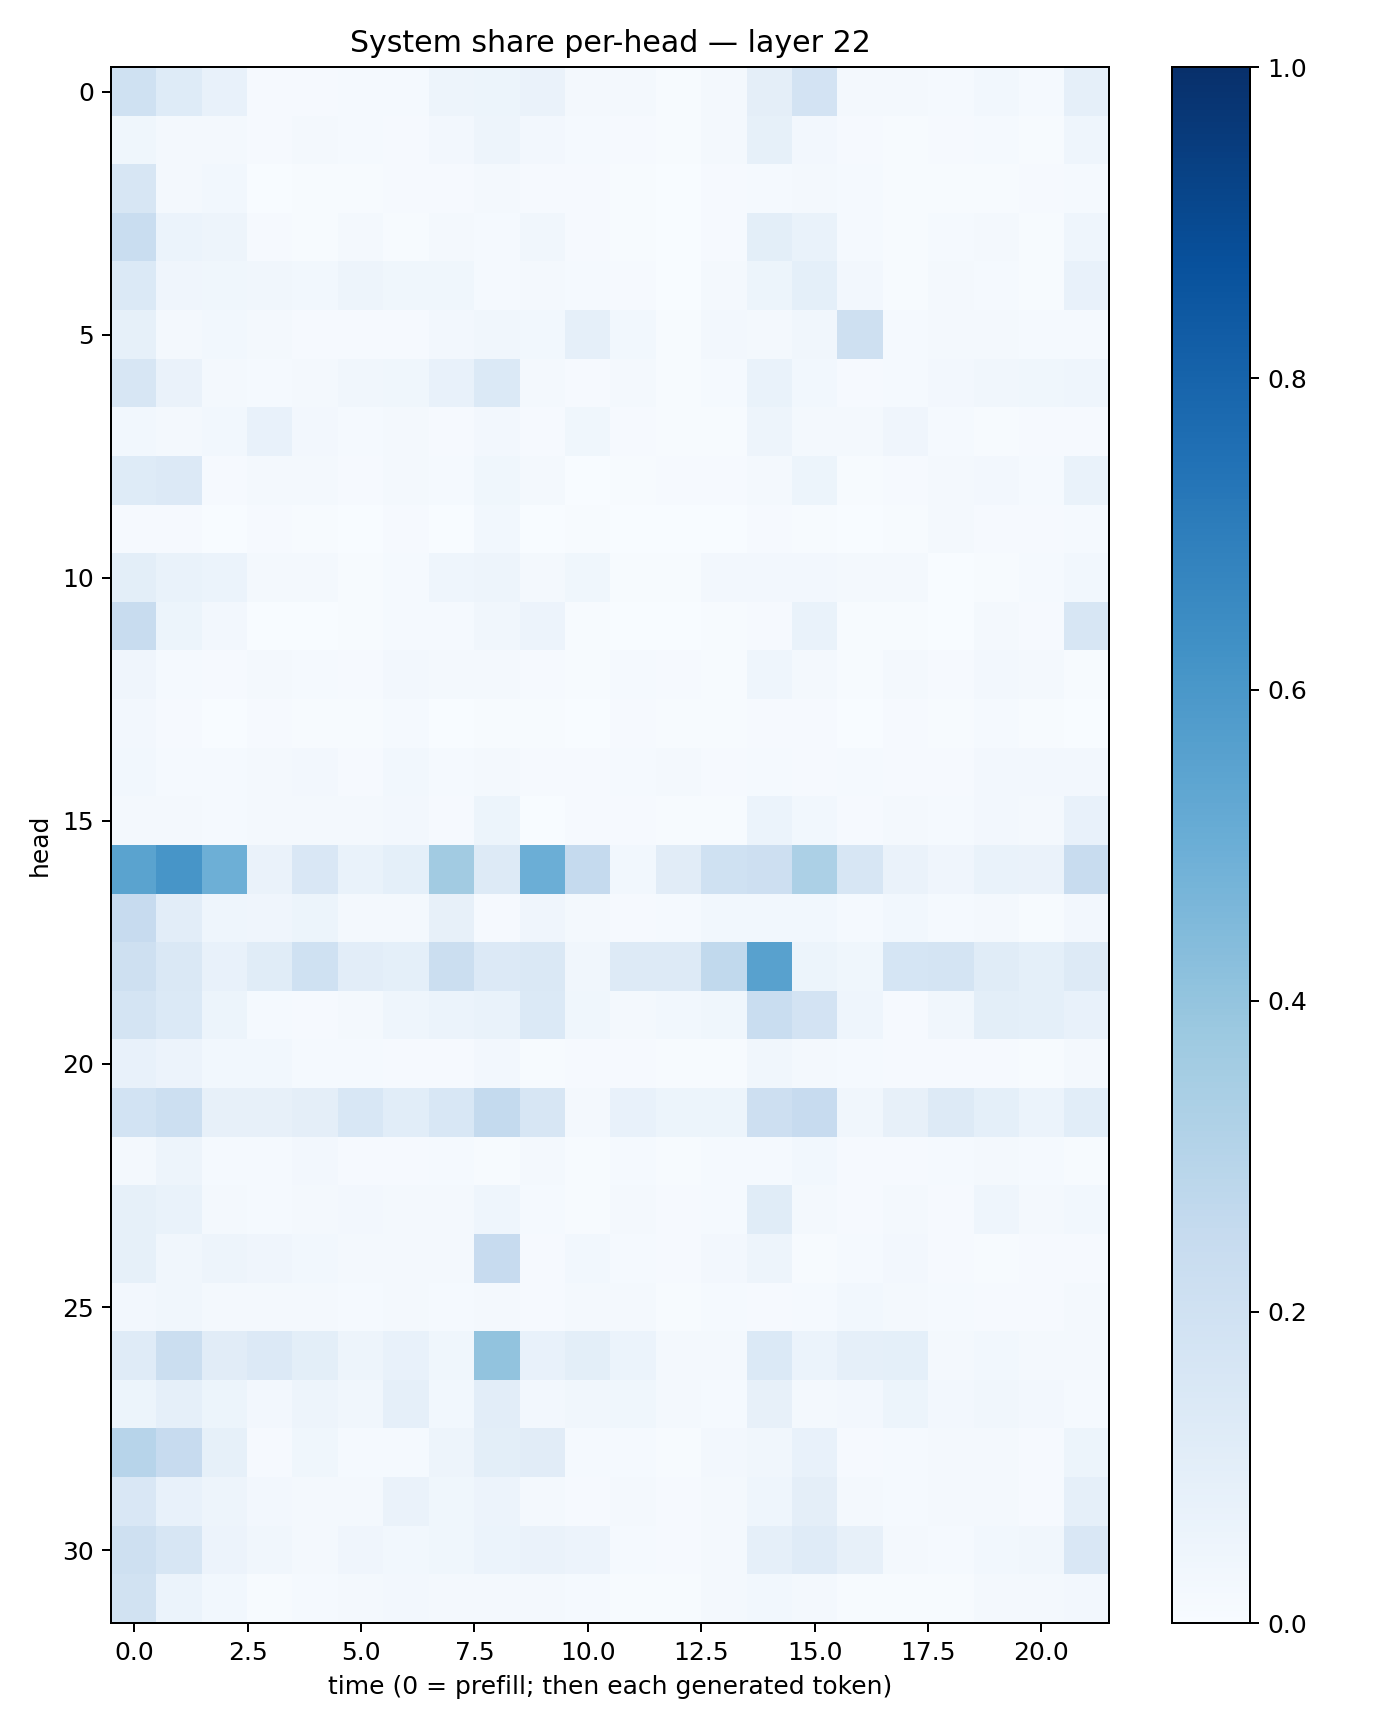

The data file committed next to this chart (first rows):
0.20017274, 0.12233668, 0.07145146, 0.011633082, 0.010821926, 0.012580141, 0.014814351, 0.048195805, 0.05427992, 0.06425428, 0.019794285, 0.015957387, 0.006086478, 0.019686101, 0.09605527, 0.18186909, 0.021907235, 0.017556412, 0.015395429, 0.028145403, 0.013910645, 0.08876037
0.03667, 0.01672, 0.01669, 0.009764, 0.01585, 0.01316, 0.01003, 0.02685, 0.04796, 0.02367, 0.01337, 0.0115, 0.004964, 0.01771, 0.08417, 0.02456, 0.008006, 0.007305, 0.01119, 0.013, 0.005758, 0.04384
0.162, 0.02155, 0.0282, 0.00384, 0.006378, 0.004276, 0.009179, 0.01089, 0.02154, 0.008189, 0.0115, 0.00712, 0.003751, 0.009374, 0.012, 0.01797, 0.01385, 0.004413, 0.004128, 0.005911, 0.01005, 0.01179
0.2325, 0.0611, 0.04757, 0.007904, 0.00602, 0.01918, 0.007085, 0.01828, 0.01223, 0.03474, 0.01119, 0.007256, 0.003001, 0.008047, 0.1009, 0.06966, 0.01207, 0.005822, 0.01318, 0.0174, 0.007678, 0.04384
0.1404, 0.04265, 0.03812, 0.03331, 0.03006, 0.04938, 0.03564, 0.03658, 0.01469, 0.01998, 0.01358, 0.01117, 0.003029, 0.02, 0.05116, 0.09003, 0.02416, 0.004388, 0.01574, 0.01186, 0.006528, 0.07415
0.08296, 0.0229, 0.03007, 0.01841, 0.009128, 0.008051, 0.009236, 0.02383, 0.03395, 0.03096, 0.08652, 0.02785, 0.004872, 0.0248, 0.01694, 0.03364, 0.2095, 0.01304, 0.02283, 0.0163, 0.01553, 0.01234
0.164, 0.06603, 0.02172, 0.01263, 0.01901, 0.03284, 0.03705, 0.07081, 0.1368, 0.02039, 0.009365, 0.0169, 0.007795, 0.01424, 0.06882, 0.02976, 0.009418, 0.014, 0.02452, 0.03433, 0.03749, 0.04397
0.02979, 0.01802, 0.0307, 0.07472, 0.02535, 0.01334, 0.01583, 0.008151, 0.02383, 0.008422, 0.03575, 0.01105, 0.004637, 0.006489, 0.04765, 0.02039, 0.02287, 0.03991, 0.01395, 0.005611, 0.009619, 0.01053
0.1237, 0.1361, 0.01116, 0.01592, 0.01739, 0.008651, 0.01676, 0.01517, 0.03757, 0.02109, 0.00209, 0.005584, 0.009955, 0.01135, 0.02195, 0.05176, 0.004211, 0.01094, 0.01834, 0.02727, 0.01258, 0.06724
0.01137, 0.009058, 0.002179, 0.008499, 0.004032, 0.002653, 0.008033, 0.003426, 0.02991, 0.002247, 0.003955, 0.003098, 0.001524, 0.001334, 0.009807, 0.005592, 0.001772, 0.004731, 0.02039, 0.009347, 0.01016, 0.01294
0.0988, 0.06806, 0.06197, 0.0169, 0.01661, 0.005448, 0.01207, 0.04589, 0.04828, 0.01802, 0.03664, 0.005129, 0.007269, 0.02639, 0.02505, 0.02508, 0.02221, 0.01664, 0.003167, 0.00693, 0.01387, 0.03115
0.2371, 0.05436, 0.02513, 0.003657, 0.003902, 0.004179, 0.01288, 0.01531, 0.03337, 0.05791, 0.005081, 0.002053, 0.001336, 0.004226, 0.007951, 0.06845, 0.00453, 0.005648, 0.003696, 0.02078, 0.01165, 0.1563
0.0423, 0.01548, 0.008372, 0.01913, 0.0143, 0.01014, 0.02602, 0.01565, 0.01693, 0.01168, 0.004042, 0.01525, 0.009905, 0.00723, 0.04537, 0.01655, 0.005749, 0.01809, 0.01095, 0.02527, 0.01583, 0.00762
0.02627, 0.008895, 0.003742, 0.008609, 0.007486, 0.006689, 0.01251, 0.002523, 0.004039, 0.004781, 0.002889, 0.007912, 0.004398, 0.004443, 0.008034, 0.008139, 0.003543, 0.009278, 0.006775, 0.01194, 0.006374, 0.002403
0.0302, 0.01202, 0.014, 0.01909, 0.02535, 0.01017, 0.03002, 0.01444, 0.01796, 0.008651, 0.01096, 0.01247, 0.01675, 0.008878, 0.01312, 0.009224, 0.01197, 0.01142, 0.01067, 0.0239, 0.02547, 0.02646
0.01793, 0.01849, 0.0123, 0.02188, 0.02202, 0.01575, 0.02512, 0.008616, 0.05324, 0.003727, 0.008148, 0.01169, 0.00714, 0.005701, 0.06012, 0.02869, 0.01119, 0.02123, 0.0133, 0.02697, 0.01626, 0.07726
0.55, 0.608, 0.4938, 0.06621, 0.1486, 0.06676, 0.09282, 0.362, 0.1259, 0.4974, 0.2526, 0.03095, 0.1121, 0.2008, 0.2112, 0.3297, 0.1608, 0.06504, 0.04191, 0.06898, 0.06419, 0.2392
0.2442, 0.1017, 0.04382, 0.0414, 0.05181, 0.01666, 0.02037, 0.07937, 0.0115, 0.0408, 0.02198, 0.01082, 0.01343, 0.03031, 0.02898, 0.03033, 0.01529, 0.02745, 0.01332, 0.01591, 0.007138, 0.02487
0.2044, 0.1474, 0.07146, 0.1165, 0.2015, 0.1049, 0.0923, 0.2234, 0.1365, 0.1435, 0.03354, 0.1253, 0.1301, 0.2648, 0.5585, 0.0544, 0.0355, 0.1702, 0.1774, 0.1148, 0.0909, 0.131
0.1757, 0.1374, 0.05288, 0.01303, 0.01001, 0.01761, 0.04526, 0.06043, 0.06835, 0.1395, 0.03774, 0.02156, 0.02993, 0.03758, 0.2335, 0.1805, 0.04395, 0.01009, 0.03219, 0.09806, 0.09335, 0.07787
0.07115, 0.05849, 0.02813, 0.02803, 0.01259, 0.01242, 0.01006, 0.0106, 0.02399, 0.007037, 0.01065, 0.009093, 0.004237, 0.005248, 0.03311, 0.01658, 0.01479, 0.008526, 0.01145, 0.01115, 0.005927, 0.02072
0.1868, 0.2162, 0.08128, 0.07991, 0.09604, 0.1556, 0.1088, 0.1556, 0.2566, 0.1584, 0.02264, 0.07448, 0.05239, 0.0523, 0.2111, 0.2454, 0.03354, 0.08103, 0.1301, 0.0929, 0.05985, 0.1078
0.02015, 0.04874, 0.01317, 0.01341, 0.02375, 0.008237, 0.01052, 0.01211, 0.006338, 0.01899, 0.005816, 0.01188, 0.006602, 0.01209, 0.01421, 0.03123, 0.008074, 0.01035, 0.01474, 0.01891, 0.01242, 0.00678
0.0845, 0.06687, 0.01909, 0.01207, 0.02148, 0.02494, 0.01632, 0.02162, 0.04666, 0.0144, 0.007416, 0.02244, 0.01163, 0.01559, 0.1141, 0.01995, 0.01012, 0.0224, 0.009913, 0.04337, 0.01714, 0.02924
0.08217, 0.03467, 0.04905, 0.04243, 0.02901, 0.01889, 0.01655, 0.02145, 0.2439, 0.008905, 0.02852, 0.01427, 0.00914, 0.02347, 0.05005, 0.006008, 0.01553, 0.02589, 0.009066, 0.007812, 0.01073, 0.009537
0.0253, 0.03345, 0.02038, 0.01981, 0.01806, 0.01225, 0.01716, 0.015, 0.02041, 0.01012, 0.02133, 0.01579, 0.007787, 0.01472, 0.01148, 0.01448, 0.0274, 0.02233, 0.01259, 0.01142, 0.01153, 0.01628
0.1182, 0.2263, 0.1103, 0.1356, 0.0982, 0.04697, 0.07386, 0.03674, 0.4058, 0.07804, 0.1003, 0.06024, 0.02108, 0.02224, 0.1391, 0.05955, 0.08625, 0.09207, 0.0214, 0.02747, 0.02328, 0.02328
0.05347, 0.08746, 0.05189, 0.02669, 0.04886, 0.03307, 0.08671, 0.02837, 0.1032, 0.02606, 0.03247, 0.03902, 0.01615, 0.01327, 0.08015, 0.01643, 0.024, 0.05165, 0.02561, 0.03442, 0.02541, 0.01348
0.2941, 0.2425, 0.08511, 0.009577, 0.03544, 0.01301, 0.01449, 0.05007, 0.09901, 0.1131, 0.01358, 0.01518, 0.006552, 0.02349, 0.03363, 0.07743, 0.01142, 0.015, 0.01951, 0.01578, 0.009527, 0.05366
0.1508, 0.07143, 0.04946, 0.027, 0.02279, 0.01578, 0.06586, 0.03759, 0.05632, 0.02317, 0.01027, 0.01787, 0.009395, 0.01797, 0.04339, 0.09548, 0.01868, 0.01525, 0.02055, 0.02279, 0.0103, 0.08846
0.204, 0.1595, 0.05826, 0.03193, 0.02034, 0.03926, 0.03033, 0.03679, 0.06247, 0.06565, 0.05575, 0.01199, 0.01042, 0.01774, 0.0875, 0.1173, 0.07935, 0.01624, 0.01388, 0.03059, 0.03361, 0.1497
0.1891, 0.05894, 0.02886, 0.007567, 0.01544, 0.01575, 0.02358, 0.02152, 0.01808, 0.01664, 0.0135, 0.004944, 0.007129, 0.01637, 0.02781, 0.01971, 0.006799, 0.005038, 0.006669, 0.02274, 0.02064, 0.02677
